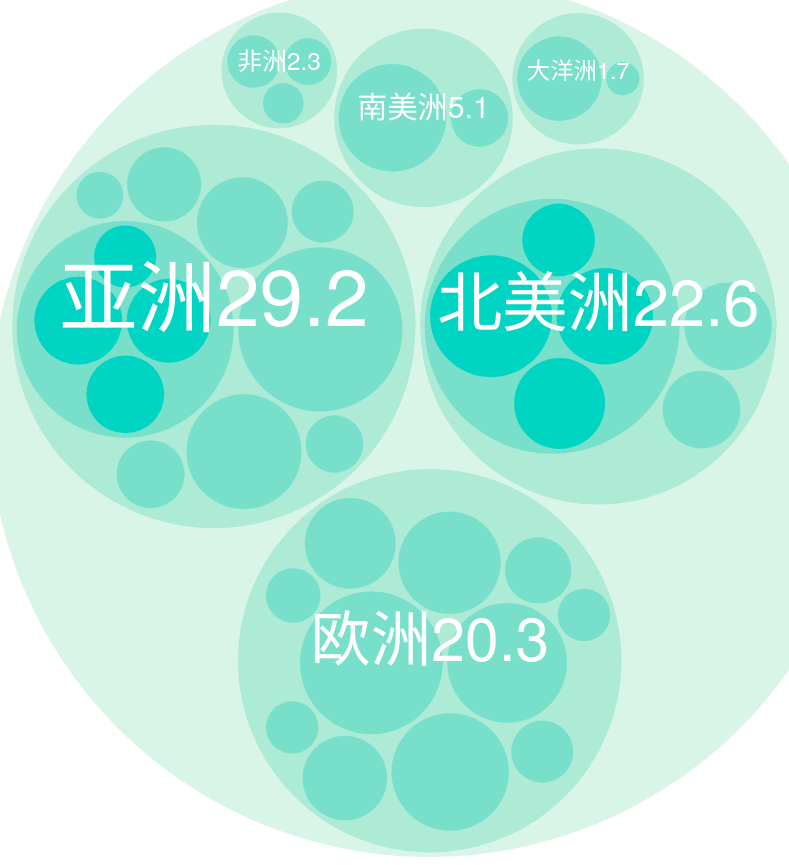
D3 v4 page, settled after 480 driven frames (8 s of simulated time); the page loaded 1 data file(s).


// ── gdp.js

    var svg = d3.select("svg"),
        margin = 20,
        diameter = +svg.attr("width"),
        g = svg.append("g").attr("transform", "translate(" + diameter / 2 + "," + diameter / 2 + ")");

    var color = d3.scaleLinear()
        .domain([-1, 1])
        .range(["hsl(0,70%,100%)", "hsl(160,60%,80%)"])
        .interpolate(d3.interpolateHcl);

    var pack = d3.pack()
        .size([diameter - margin, diameter - margin])
        .padding(5);

    d3.json("gdp.json", function(error, root) {
      if (error) throw error;

      root = d3.hierarchy(root)
          .sum(function(d) { return d.size; })
          .sort(function(a, b) { return b.value - a.value; });

      var focus = root,
          nodes = pack(root).descendants(),
          view;

      var circle = g.selectAll("circle")
        .data(nodes)
        .enter().append("circle")
          .attr("class", function(d) { return d.parent ? d.children ? "node" : "node node--leaf" : "node node--root"; })
          .style("fill", function(d) { return color(d.depth)  })
          .on("click", function(d) { if (focus !== d) zoom(d), d3.event.stopPropagation(); });

      var text = g.selectAll("text")
        .data(nodes)
        .enter().append("text").style("font-size", function(d) {return getNodeSize(d)})
          .attr("class", "label")
          .style("fill-opacity", function(d) { return d.parent === root ? 1 : 0; })
          .style("fill", "#fff")
          .style("display", function(d) { return d.parent === root ? "inline" : "none"; })
          .text(function(d) { return d.data.name; });

      var node = g.selectAll("circle,text");

      svg
          .style("background", color(-1))
          .on("click", function() { zoom(root); });

      zoomTo([root.x, root.y, root.r * 2 + margin]);
      
      function getNodeSize(d){
        var size1
          if(d.depth ==1 ){
            return 20+2*d.data.size + "px";
          }else if(d.depth ==2){
            if(d.data.name == "南非0.5"|| d.data.name == "尼日利亚0.4" 
            || d.data.name == "诶及0.3"){
              return 120*d.data.size + "px";
            }else if(d.data.name == "巴西2.1"||d.data.name == "阿根廷0.6"){
              return 60*d.data.size + "px";
            }else if(d.data.name == "澳大利亚1.3"||d.data.name == "新西兰0.2"){
              return 20+40*d.data.size + "px";
            }
            return 10+6*d.data.size + "px";
          }else if(d.depth ==3){
            return 40*d.data.size + "px";
          }
          
      }
      function zoom(d) {
        var focus0 = focus; focus = d;

        var transition = d3.transition()
            .duration(d3.event.altKey ? 7500 : 750)
            .tween("zoom", function(d) {
              var i = d3.interpolateZoom(view, [focus.x, focus.y, focus.r * 2 + margin]);
              return function(t) { zoomTo(i(t)); };
            });

        transition.selectAll("text")
          .filter(function(d) { return d.parent === focus || this.style.display === "inline"; })
            .style("fill-opacity", function(d) { return d.parent === focus ? 1 : 0; })
            .on("start", function(d) { if (d.parent === focus) this.style.display = "inline"; })
            .on("end", function(d) { if (d.parent !== focus) this.style.display = "none"; });
      }

      function zoomTo(v) {
        var k = diameter / v[2]; view = v;
        node.attr("transform", function(d) { return "translate(" + (d.x - v[0]) * k + "," + (d.y - v[1]) * k + ")"; });
        circle.attr("r", function(d) { return d.r * k; });
      }
    });


### data: gdp.json
{
 "name": "Globe",
 "children": [
  {
   "name": "亚洲29.2",
   "children": [
    "{... 3 keys}",
    "{... 3 keys}",
    "{... 2 keys}",
    "{... 2 keys}",
    "{... 2 keys}",
    "{... 2 keys}",
    "{... 2 keys}",
    "{... 2 keys}",
    "... 1 more items"
   ],
   "size": 29.2
  },
  {
   "name": "北美洲22.6",
   "children": [
    "{... 3 keys}",
    "{... 2 keys}",
    "{... 2 keys}"
   ],
   "size": 22.6
  },
  {
   "name": "欧洲20.3",
   "children": [
    "{... 2 keys}",
    "{... 2 keys}",
    "{... 2 keys}",
    "{... 2 keys}",
    "{... 2 keys}",
    "{... 2 keys}",
    "{... 2 keys}",
    "{... 2 keys}",
    "... 3 more items"
   ],
   "size": 20.3
  },
  {
   "name": "南美洲5.1",
   "children": [
    "{... 2 keys}",
    "{... 2 keys}"
   ],
   "size": 5.1
  },
  {
   "name": "大洋洲1.7",
   "children": [
    "{... 2 keys}",
    "{... 2 keys}"
   ],
   "size": 1.7
  },
  {
   "name": "非洲2.3",
   "children": [
    "{... 2 keys}",
    "{... 2 keys}",
    "{... 2 keys}"
   ],
   "size": 2.3
  }
 ],
 "size": 0
}